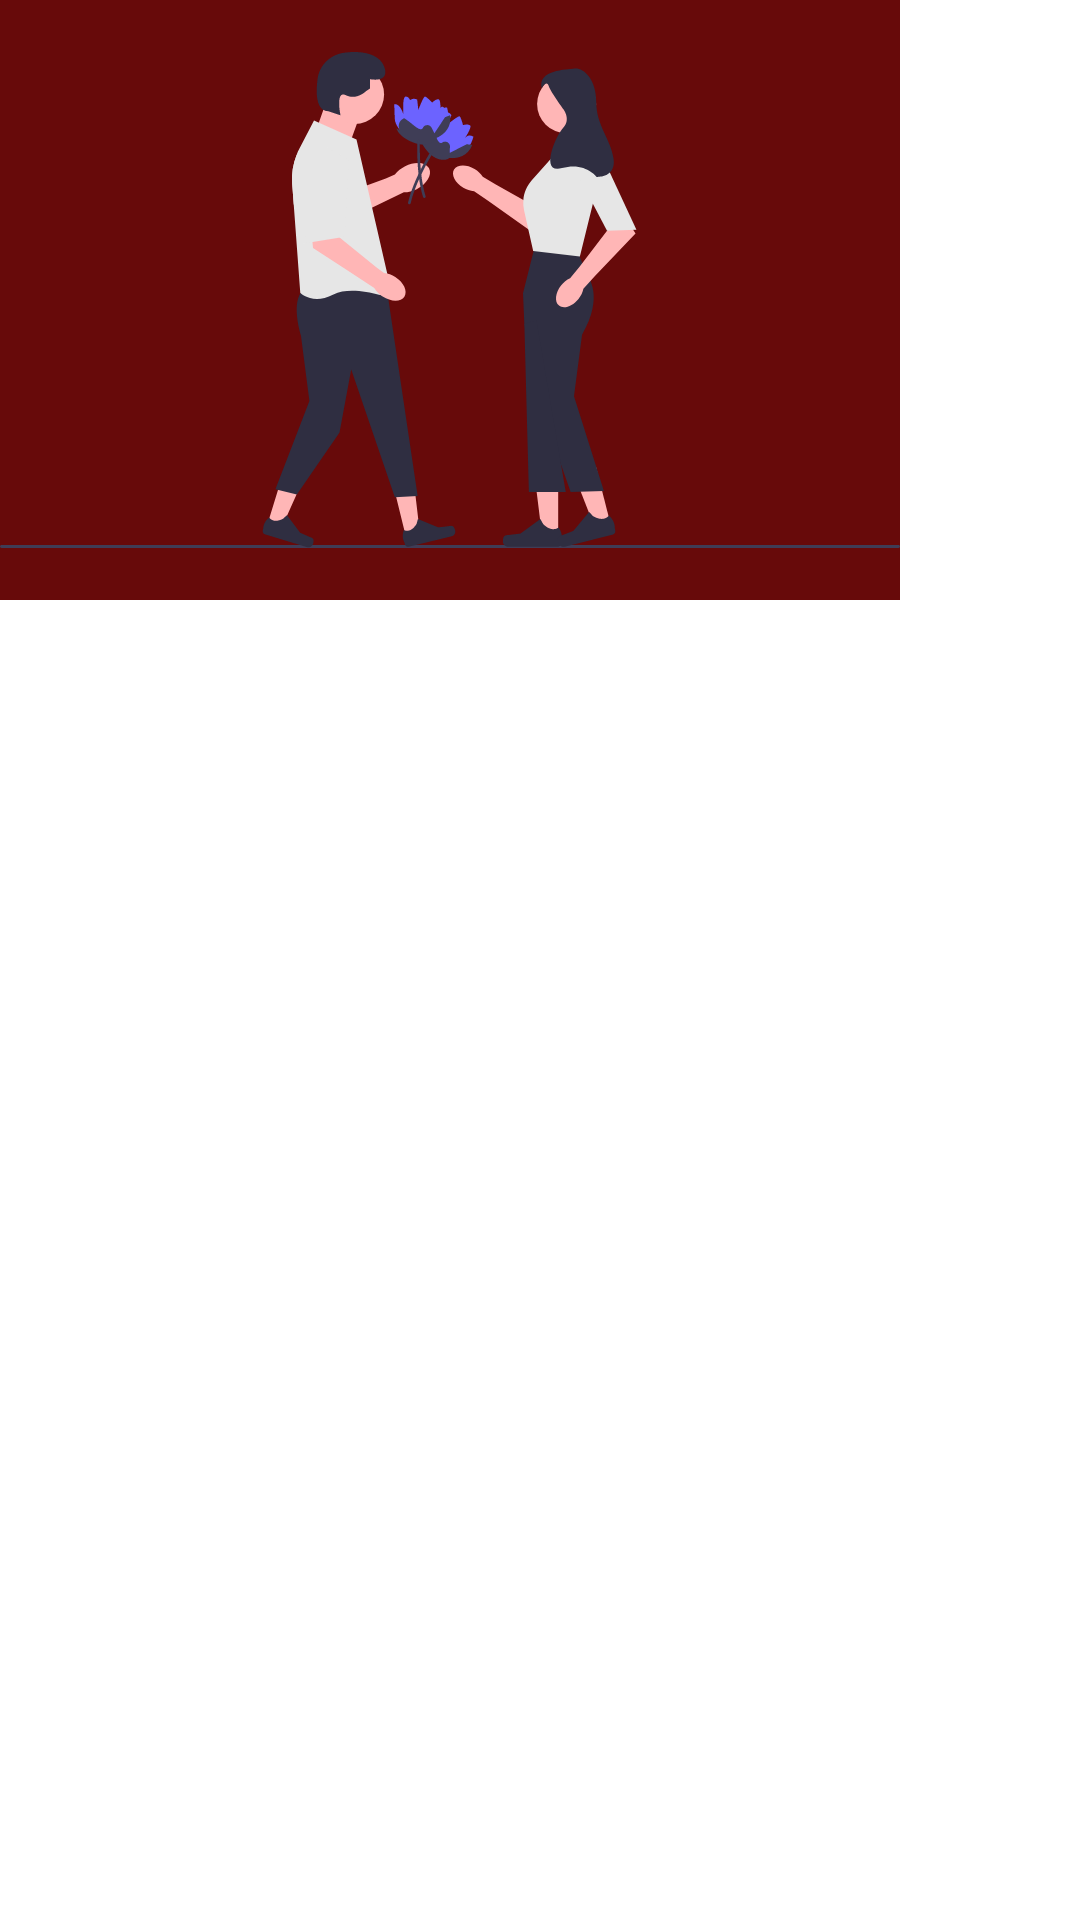

Here is an Android app screen rendered from its layout file. Give the layout XML and the strings, colors and styles it references.
<!-- AndroidManifest.xml: application theme Theme.DatingApp -->
<!-- res/layout/hader_layout.xml -->
<?xml version="1.0" encoding="utf-8"?>
<androidx.constraintlayout.widget.ConstraintLayout xmlns:android="http://schemas.android.com/apk/res/android"
    xmlns:app="http://schemas.android.com/apk/res-auto"
    android:layout_width="match_parent"
    android:layout_height="match_parent">

    <ImageView
        android:layout_width="300dp"
        android:layout_height="200dp"
        android:background="#670A0A"
        android:src="@drawable/profile_ic"
        app:layout_constraintStart_toStartOf="parent"
        app:layout_constraintTop_toTopOf="parent" />
</androidx.constraintlayout.widget.ConstraintLayout>
<!-- resources referenced by this layout -->
<resources>
  <!-- drawable profile_ic: vector/xml drawable (drawable, 8367 chars, omitted) -->
  <style name="Theme.DatingApp" parent="Theme.MaterialComponents.DayNight.DarkActionBar">
          
          <item name="colorPrimary">@color/ColorPrimary</item>
          <item name="colorPrimaryVariant">@color/ColorPrimary</item>
          <item name="colorOnPrimary">@color/white</item>
          
          <item name="colorPrimaryDark">@color/ColorPrimaryDark</item>
          <item name="colorAccent">@color/ColorAccent</item>
  
          <item name="colorSecondary">@color/ColorPrimary</item>
          <item name="colorSecondaryVariant">@color/ColorPrimary</item>
          <item name="colorOnSecondary">@color/black</item>
          
          <item name="android:statusBarColor" tools:targetApi="l">?attr/colorPrimaryVariant</item>
          
      </style>
  <color name="ColorPrimary">#8A0230</color>
  <color name="white">#FFFFFFFF</color>
  <color name="ColorPrimaryDark">#8A0230</color>
  <color name="ColorAccent">#8A0230</color>
  <color name="black">#FF000000</color>
</resources>
